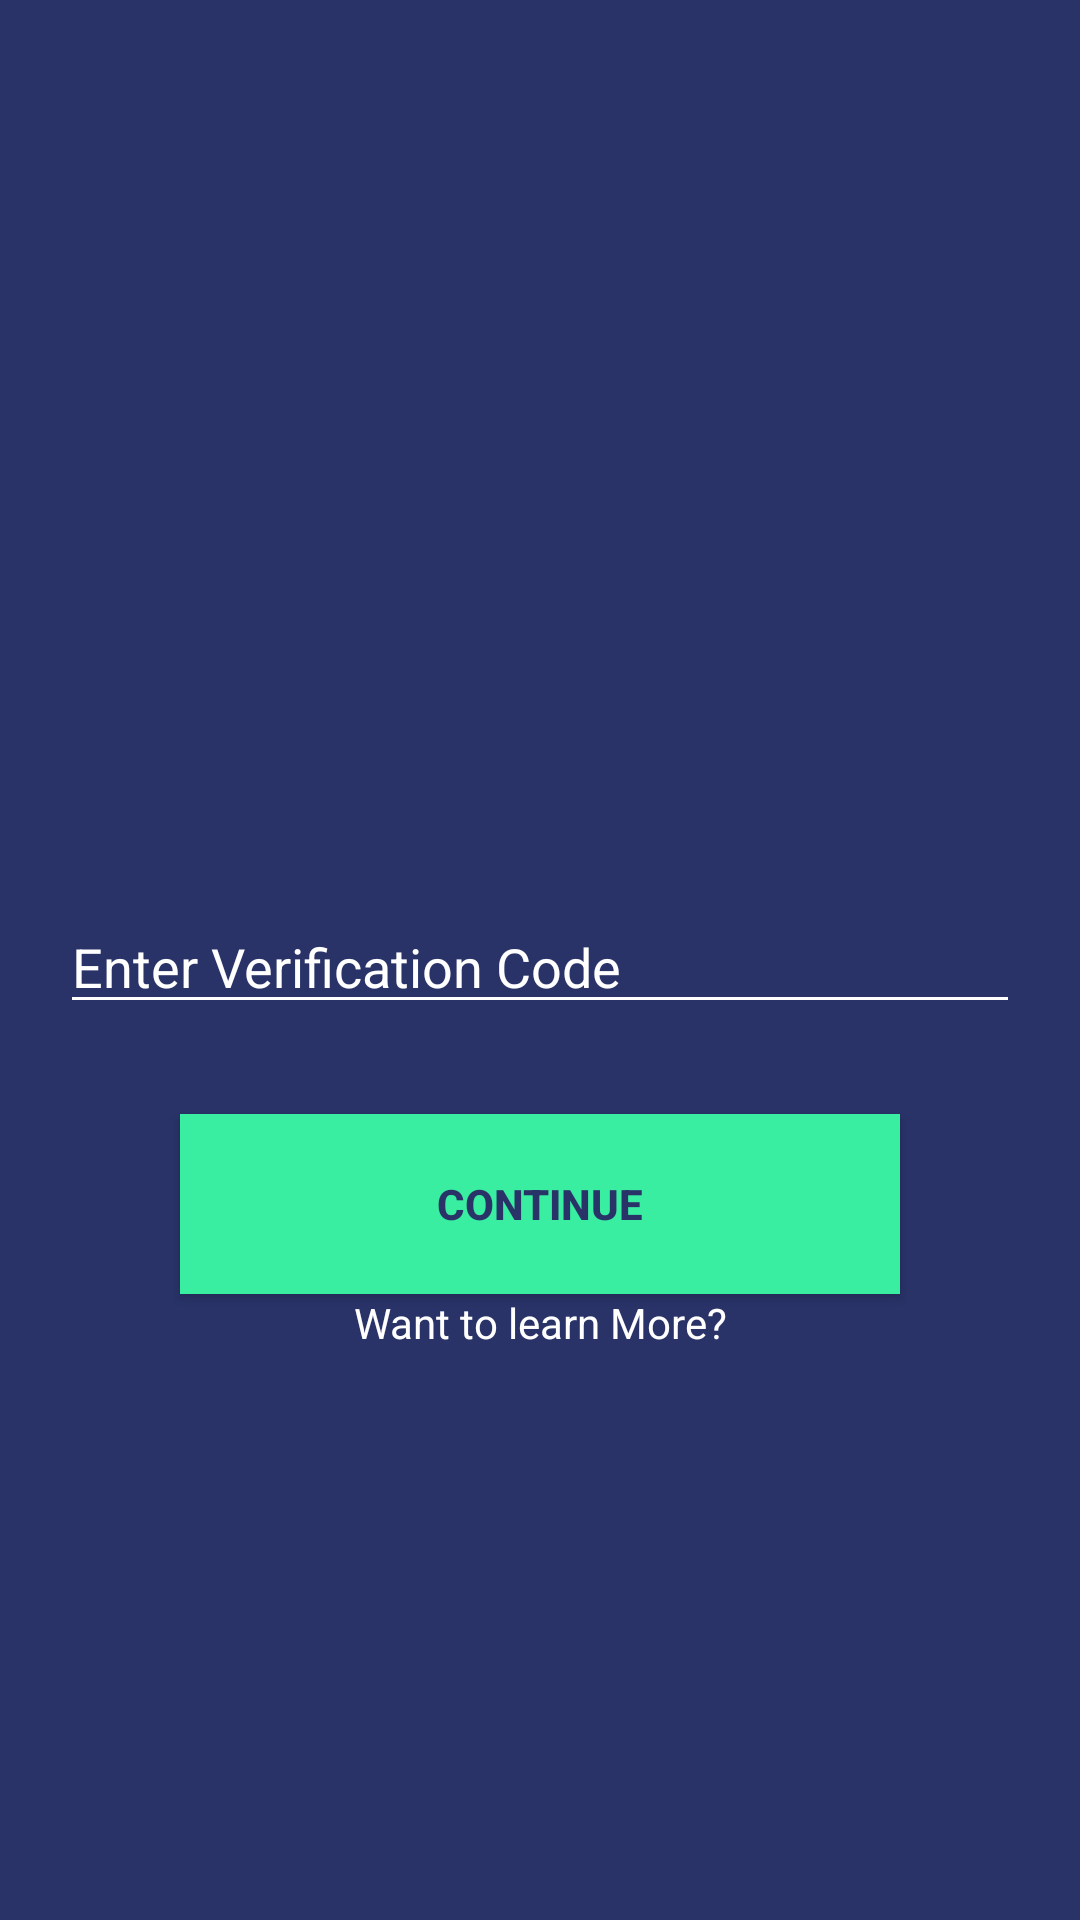

This screen was rendered from an Android layout file. Write that file and the resources it references.
<!-- AndroidManifest.xml: application theme Theme.Fitnessapplication -->
<!-- res/layout/activity_varificationcode_screen.xml -->
<?xml version="1.0" encoding="utf-8"?>
<LinearLayout xmlns:android="http://schemas.android.com/apk/res/android"
    xmlns:app="http://schemas.android.com/apk/res-auto"
    xmlns:tools="http://schemas.android.com/tools"
    android:layout_width="match_parent"
    android:layout_height="match_parent"
    tools:context=".VarificationcodeScreen"
    android:background="@color/actionbarcolour"
    android:orientation="vertical">
    <ImageView
        android:layout_width="wrap_content"
        android:layout_height="300dp"
        android:padding="80dp"
        android:src="@drawable/gym"></ImageView>



        <EditText
            android:id="@+id/codeverify"
           android:layout_marginLeft="20dp"
            android:layout_marginRight="20dp"
            android:layout_width="match_parent"
            android:layout_height="wrap_content"
            android:hint="Enter Verification Code"
            android:textColorHint="@color/white"
            android:textColorLink="@color/white"
            android:textColor="@color/white"
            android:backgroundTint="@color/white"

            ></EditText>

    <androidx.appcompat.widget.AppCompatButton
        android:id="@+id/btnverification"
        android:layout_marginLeft="60dp"
        android:layout_marginRight="60dp"
        android:layout_marginTop="30dp"
        android:layout_width="match_parent"
        android:layout_height="60dp"
        android:text="Continue"
        android:textStyle="bold"
        android:textAllCaps="true"
        android:background="@color/newtealcolour"
        android:textColor="@color/actionbarcolour"/>

        <TextView
            android:layout_width="match_parent"
            android:layout_height="wrap_content"
            android:text="Want to learn More?"
            android:gravity="center"
            android:textColor="@color/white"/>





</LinearLayout>
<!-- resources referenced by this layout -->
<resources>
  <color name="actionbarcolour">#293368 </color>
  <color name="newtealcolour">#39eea1</color>
  <color name="white">#FFFFFFFF</color>
  <style name="Theme.Fitnessapplication" parent="Theme.MaterialComponents.DayNight.DarkActionBar">
          
          <item name="colorPrimary">@color/purple_500</item>
         
          <item name="colorOnPrimary">@color/white</item>
  
         
          <item name="colorPrimaryVariant">@color/newtealcolour</item>
  
          
          <item name="colorSecondary">@color/teal_200</item>
          <item name="colorSecondaryVariant">@color/teal_700</item>
          <item name="colorOnSecondary">@color/black</item>
          
       <item name="android:statusBarColor" tools:targetApi="l">?attr/colorPrimaryVariant</item>
  
  
          
      </style>
  <color name="purple_500">#FF6200EE</color>
  <color name="teal_200">#FF03DAC5</color>
  <color name="teal_700">#FF018786</color>
  <color name="black">#FF000000</color>
</resources>
